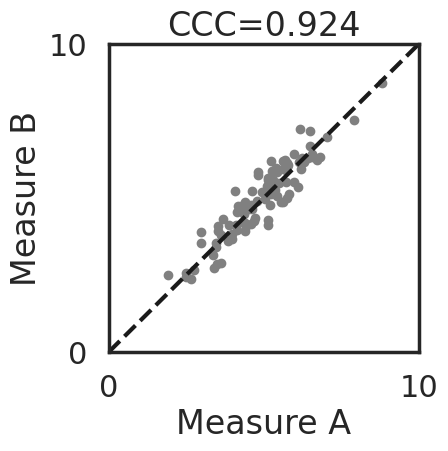
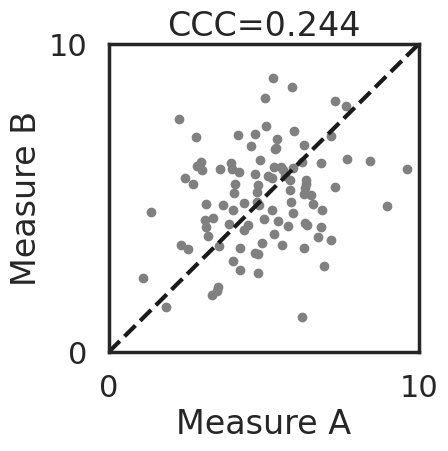

The matplotlib source for these figures, in order:
"""Created on Wed Apr  3 11:25:43 2024.

@author: dpm42
"""

import matplotlib as mpl
import matplotlib.pyplot as plt
import numpy as np
import pandas as pd

mpl.rcParams['figure.dpi'] = 400


def concordance_correlation_coefficient(y_true, y_pred):
    """Concordance correlation coefficient."""
    y_true, y_pred = np.array(y_true), np.array(y_pred)
    # Raw data
    dct = {"y_true": y_true, "y_pred": y_pred}
    df = pd.DataFrame(dct)
    # Remove NaNs
    df = df.dropna()
    # Pearson product-moment correlation coefficients
    y_true = df["y_true"]
    y_pred = df["y_pred"]
    cor = np.corrcoef(y_true, y_pred)[0][1]
    # Means
    mean_true = np.mean(y_true)
    mean_pred = np.mean(y_pred)
    # Population variances
    var_true = np.var(y_true)
    var_pred = np.var(y_pred)
    # Population standard deviations
    sd_true = np.std(y_true)
    sd_pred = np.std(y_pred)
    # Calculate CCC
    numerator = 2 * cor * sd_true * sd_pred
    denominator = var_true + var_pred + (mean_true - mean_pred) ** 2

    return numerator / denominator


def generate_gaussian_points(n_points=100, mean=0, spread_along=1, spread_perpendicular=0.1):
    """Generate points following a 2D Gaussian distribution along y=x line,
    with independent control over the spread along and perpendicular to the line.

    Parameters:
    - n_points: Number of points to generate.
    - mean: Mean of the Gaussian distribution.
    - spread_along: Spread of the points along the y=x line.
    - spread_perpendicular: Spread of the points perpendicular to the y=x line.

    Returns:
    - A tuple of (x_points, y_points)
    """
    # Adjust the angle for rotation to align the major axis with y=x
    theta = np.pi / 4  # 45 degrees for y=x line
    rotation_matrix = np.array([[np.cos(theta), -np.sin(theta)], [np.sin(theta), np.cos(theta)]])

    # Original covariance before rotation, with independent spread along and perpendicular
    original_covariance = np.array([[spread_along, 0], [0, spread_perpendicular]])

    # Rotate covariance matrix to align with y=x
    rotated_covariance = rotation_matrix @ original_covariance @ rotation_matrix.T

    # Generate the points
    points = np.random.multivariate_normal([mean, mean], rotated_covariance, n_points)

    x_points, y_points = points[:, 0], points[:, 1]
    return x_points, y_points


import seaborn as sns

sns.set(context='poster', style='white')
# Example usage
n_points = 100
mean = 5
spread_along = 3  # Spread along y=x
spread_perpendicular = 1  # Spread perpendicular to y=x
for spread_perpendicular in [0.1, 2]:
    x_points, y_points = generate_gaussian_points(n_points, mean, spread_along, spread_perpendicular)
    plt.figure(figsize=(4, 4))
    plt.scatter(x_points, y_points, s=25, color='gray')
    plt.plot([0, 10], [0, 10], 'k--')
    plt.ylim(0, 10)
    plt.xlim(0, 10)
    ccc = concordance_correlation_coefficient(x_points, y_points)
    plt.title(f'CCC={ccc:.3f}')
    plt.xticks([0, 10])
    plt.yticks([0, 10])
    plt.xlabel('Measure A')
    plt.ylabel('Measure B')
    plt.savefig(f'ccc {spread_perpendicular}.svg')
    plt.show()
